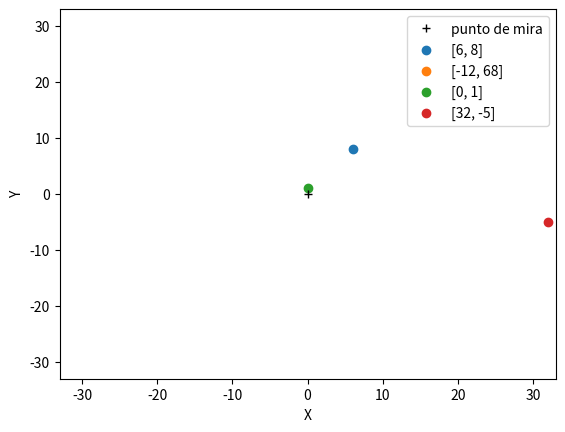

Recreate this plot in Python.
import matplotlib.pyplot as plt

arr = [[6,8], [-12,68], [0,1], [32,-5]]

def maximo_abs(lista):
    max_coord =abs(max(max(lista)))
    min_coord =abs(min(min(lista)))

    return max(max_coord, min_coord)


def coordenadas(lista):
    max_coord = maximo_abs(lista)+1
    cont = 0
    plt.plot(0,0,'k+')
    
    while(cont < len(lista)-1):

        plt.xlim(-1*max_coord, max_coord)
        plt.ylim(-1* max_coord, max_coord)

        for coord in lista:
            x = lista[cont][0]
            y = lista[cont][1]
            cont += 1


            plt.scatter(x, y)
            plt.pause(0.50)
    
    
    plt.legend(['punto de mira'] + lista)
    plt.xlabel("X")
    plt.ylabel("Y")
    plt.show()






if __name__ == "__main__":
    coordenadas(arr)
    


     